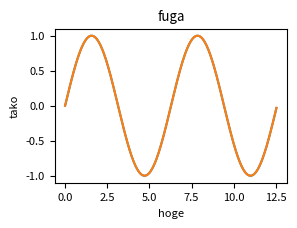

Here is the Python script that generated this plot:
#!/usr/bin/env python
# coding: utf-8

# # matplotlibの基本問題
# matplotlibはPythonで使えるグラフ作成用のライブラリです。折れ線グラフや、散布図や棒グラフなど、様々なグラフを作成できます。このライブラリを利用するには、まずmatplotlilbをimportする必要があります。また、jupyter notebookやColaboratoryでは%matplotlib inineと書くことでグラフをノートブック上に描画します。
# 
# 
# **記述例**  

# In[1]:


import numpy as np    # numpyを取り込み、npという名前で使う、という命令
import matplotlib.pyplot as plt    # matplotlibを取り込む
get_ipython().run_line_magic('matplotlib', 'inline')
# 直上の行にはコメントは書けません

x = np.arange(0, 4 * np.pi, np.pi / 100)    # 等差数列を作成。型はndarray型。
y = np.sin(x)    # 配列xの要素に対応した値を求め、配列yに格納（ブロードキャストの利用）
plt.rcParams["figure.figsize"] = (3, 2)  # グラフの大きさを決める
plt.rcParams["font.size"] = 8            # 文字の大きさを決める
plt.plot(x, y)   # 折れ線グラフの描画を指示
plt.show()       # グラフの表示を指示（グラフの設定が終わった後に呼び出す）


# ここで、plot関数は、第1引数を横軸とし、第2引数を縦軸にとります。これはplt.plot(y, x)として実行すると軸が逆転した図が描画されることで確認できます。
# 
# <br>
# 
# **オプション**  
# いくつかグラフ描画用のオプション機能がある。  
# 
# - plt.grid(True)     # グラフにグリッドを描画する
# - plt.xlim([a, b])   # x軸をa～bの範囲に限定する
# - plt.ylim([a, b])   # y軸をa～bの範囲に限定する
# - plt.legend()       # 凡例を表示する
# - plt.title("hoge")  # タイトルを付ける
# - plt.xlabel("x axis")  # 横軸に名前を付ける
# - plt.ylabel("y axis")  # 縦軸に名前を付ける
# 
# <br>
# 
# **他の命令の例**  
# 散布図と棒グラフの描画命令は以下の通り。  
# 
# - plt.scatter(x, y)  # xとyの組で散布図を描く
# - plt.bar(x, y)      # xの位置にyの高さで棒を描く
# - plt.hist(x)        # ヒストグラムを作成する。階級の数（分割数、ビン数）は引数binsで指定する。
# 
# 
# **注意**  
# - matplotlibの使い方にはplt.～と書く方法と、描画オブジェクトに対して命令を追加していく方法があるが、ここでは基本的に前者を紹介する。
# - matplotlibは描画フィールドを作って作図するとより細かい制御ができるが、この問題集では扱わない。
# - 軸名などに日本語を使うのは少し工夫が必要である。Colaboratoryでは[こちらのブログ](https://www.teamxeppet.com/matplotlib_in_japanize-colabo/)が参考になる。

# ---
# ### 問題　折れ線グラフの作成
# 以下のxとyの組み合わせを使用して、**折れ線グラフ**を作成せよ。ただし、グリッドを表示すること。
# 
#     
# ```python  
# x = [1,2,3,4,5]
# y = [4,5,2,1,3]
# ```
# 
# <br>
# <details>
# <summary>■解答例の表示（Click）</summary><div>
#     
# 解答例を以下に示す。
#     
# ```python  
# import matplotlib.pyplot as plt     # matplotlibを取り込む
# %matplotlib inline
# 
# x = [1,2,3,4,5]
# y = [4,5,2,1,3]
# plt.plot(x, y)   # 折れ線グラフの描画を指示
# plt.grid(True)   # グリッドを表示
# plt.show()       # グラフの表示を指示（グラフの設定が終わった後に呼び出す）
# ```
#     
# ![画像（Colaboratoryでは描画されないので、フォルダ内のfig_matplotlib_1.pngを確認のこと）](./images/fig_matplotlib_1.png  "折れ線グラフ")
# 
# <center>表示されるグラフ</center>
# </div></details>

# ---
# ### 問題　関数のグラフ描画
# $ -5 < x < 5 $の範囲において、$ y = 2x^3 - 4x + 2 $を滑らかに描画せよ。グリッドと軸名は表示すること。
# 
# <br>
# <details>
# <summary>■解答例の表示（Click）</summary><div>
#     
# 解答例を以下に示す。
#     
# ```python  
# import numpy as np    # numpyを取り込み、npという名前で使う、という命令
# import matplotlib.pyplot as plt     # matplotlibを取り込む
# %matplotlib inline
# 
# def f(x):
#     return 2 * x**3 - 4*x  + 2
#     
# a = np.arange(-5, 5, 0.1)   # 横軸の値を作る。変数名は何でもいい。
# b = f(a)                    # 縦軸の値を作る。変数名は何でもいい。
# plt.plot(a, b)   # 折れ線グラフの描画を指示
# plt.grid(True)   # グリッドを表示
# plt.xlabel("x")  # 横軸に軸名を付ける
# plt.ylabel("y")
# plt.show()       # グラフの表示を指示（グラフの設定が終わった後に呼び出す）
# ```
# 
#     
# ![画像（Colaboratoryでは描画されないので、フォルダ内のfig_matplotlib_2.pngを確認のこと）](./images/fig_matplotlib_2.png  "折れ線グラフ")
# 
# <center>表示されるグラフ</center>
# </div></details>

# ---
# ### 問題　1つの図に2つのグラフを描画
# 1つの描画領域に2つのグラフを描画できると、数式の違いがわかりやすい。$ -5 < x < 5 $の範囲において、以下の2式を滑らかに描画せよ。グリッドと軸名を表示し、凡例に式番号を表示すること。
# 
# $$
#     \begin{align}
#       y &= 2x^3 - 4x + 2   \tag{1} \\
#       y &= 3x^2 + 2x - 10  \tag{2}
#     \end{align}
# $$
# 
# ```{note}
# 【ヒント】同じ図の中に2つ以上の折れ線グラフを描画するには、showを呼び出す前に必要なだけplotを呼び出せばよい。
# ```
# 
# <br>
# <details>
# <summary>■解答例の表示（Click）</summary><div>
# 解答例を以下に示す。
# 以下の例では、plot(a, b)とplot(a, c)により、a, bの組で描画できる線と、a, cの組で描画できる線の2種類の線が描かれる。
# <br>
#     
# ```python  
# import numpy as np    # numpyを取り込み、npという名前で使う、という命令
# import matplotlib.pyplot as plt     # matplotlibを取り込む
# %matplotlib inline
# 
# def f(x):
#     return 2 * x**3 - 4*x  + 2
#     
# def g(x):
#     return 3 * x**2 + 2*x  - 10
#     
# a = np.arange(-5, 5, 0.1)   # 横軸の値を作る。変数名は何でもいい。
# b = f(a)                    # 縦軸の値を作る。変数名は何でもいい。
# c = g(a)                    # 縦軸の値を作る。変数名は何でもいい。
# plt.plot(a, b, label="Eq. 1")   # 折れ線グラフの描画を指示。引数labelに文字列を入れると、名前が付く。
# plt.plot(a, c, label="Eq. 2")   # 同上
# plt.grid(True)   # グリッドを表示
# plt.xlabel("x")  # 横軸に軸名を付ける
# plt.ylabel("y")
# plt.legend()     # 凡例を表示
# plt.show()       # グラフの表示を指示（グラフの設定が終わった後に呼び出す）
# ```
# 
#     
# ![画像（Colaboratoryでは描画されないので、フォルダ内のfig_matplotlib_3.pngを確認のこと）](./images/fig_matplotlib_3.png  "折れ線グラフ")
# 
# <center>表示されるグラフ</center>
# </div></details>

# In[ ]:





# ---
# ### 問題　散布図の作成
# 以下のxとyの組み合わせを使用して、**散布図**を作成せよ。ただし、グリッドを表示すること。
# 
#     
# ```python  
# x = [1,2,3,4,5]
# y = [4,5,2,1,3]
# ```
# 
# <br>
# <details>
# <summary>■解答例の表示（Click）</summary><div>
# 
# 散布図を描くには、関数scatterを使う。
# 解答例を以下に示す。
#     
# ```python  
# import matplotlib.pyplot as plt     # matplotlibを取り込む
# %matplotlib inline
# 
# x = [1,2,3,4,5]
# y = [4,5,2,1,3]
# plt.scatter(x, y)   # 折れ線グラフの描画を指示
# plt.grid(True)   # グリッドを表示
# plt.show()       # グラフの表示を指示（グラフの設定が終わった後に呼び出す）
# ```
#     
# ![画像（Colaboratoryでは描画されないので、フォルダ内のfig_matplotlib_4.pngを確認のこと）](./images/fig_matplotlib_4.png  "折れ線グラフ")
# 
# <center>表示されるグラフ</center>
#     
# </div></details>

# In[ ]:





# ---
# ### 問題　ヒストグラムの作成
# 以下のxを使用して、**ヒストグラム**を作成せよ。ただし、ビン数を15とし、グリッドを表示すること。  
# ＊気象庁HPよりアメダスの気温データより引用 [link](https://www.data.jma.go.jp/obd/stats/etrn/view/10min_a1.php?prec_no=86&block_no=0846&year=2021&month=10&day=1&view=)
#     
# ```python  
# x = [22.4,22.2,22.1,22.2,22.5,22.2,22,22,21.9,21.8,21.9,21.8,21.6,21.6,21.5,21.4,21.4,21.4,21.3,21.2,21.1,21.3,21.3,21,20.9,20.8,21,20.9,20.9,21.1,21.1,21.1,21.2,21.6,21.6,21.1,21.2,20.9,21,20.9,21,21.2,21.6,22.7,23.3,23.7,24.1,24.1,24.2,24.9,25.2,25.3,24.9,24.8,25.3,26.4,26.5,26.1,26.1,26.2,26.6,27.1,26.8,26.8,27.4,28,27.8,28.2,27.5,27.1,27.3,27.9,27.8,27.4,27.4,28.2,27.9,28.7,29.2,29.5,29.1,29,29.6,29.4,29.5,29.9,29.8,29.4,29.6,29.7,29.4,29.7,29.6,29.2,28.9,29,28.9,28.5,28.5,28,27.9,27.7,27.4,27.2,26.9,26.5,26.2,26,25.9,25.2,25.3,24.8,24.9,24.5,24.1,23.8,23.7,23.7,23.3,23.4,23.6,23.5,23.1,22.6,22.5,22.7,22.2,22.4,22.5,22,21.8,21.7,21.6,21.5,21.6,21.1,21.1,20.9,20.6,20.6,20.3,20.2,19.7,19.8]
# ```
# 
# <br>
# <details>
# <summary>■解答例の表示（Click）</summary><div>
# 
# ヒストグラムを描くには、関数histを使う。
# 解答例を以下に示す。
#     
# ```python  
# import matplotlib.pyplot as plt     # matplotlibを取り込む
# %matplotlib inline
# 
# x = [22.4,22.2,22.1,22.2,22.5,22.2,22,22,21.9,21.8,21.9,21.8,21.6,21.6,21.5,21.4,21.4,21.4,21.3,21.2,21.1,21.3,21.3,21,20.9,20.8,21,20.9,20.9,21.1,21.1,21.1,21.2,21.6,21.6,21.1,21.2,20.9,21,20.9,21,21.2,21.6,22.7,23.3,23.7,24.1,24.1,24.2,24.9,25.2,25.3,24.9,24.8,25.3,26.4,26.5,26.1,26.1,26.2,26.6,27.1,26.8,26.8,27.4,28,27.8,28.2,27.5,27.1,27.3,27.9,27.8,27.4,27.4,28.2,27.9,28.7,29.2,29.5,29.1,29,29.6,29.4,29.5,29.9,29.8,29.4,29.6,29.7,29.4,29.7,29.6,29.2,28.9,29,28.9,28.5,28.5,28,27.9,27.7,27.4,27.2,26.9,26.5,26.2,26,25.9,25.2,25.3,24.8,24.9,24.5,24.1,23.8,23.7,23.7,23.3,23.4,23.6,23.5,23.1,22.6,22.5,22.7,22.2,22.4,22.5,22,21.8,21.7,21.6,21.5,21.6,21.1,21.1,20.9,20.6,20.6,20.3,20.2,19.7,19.8]
# plt.hist(x, bins=15)  # ヒストグラムの描画を指示
# plt.grid(True)   # グリッドを表示
# plt.show()       # グラフの表示を指示（グラフの設定が終わった後に呼び出す）
# ```
#     
# ![画像（Colaboratoryでは描画されないので、フォルダ内のfig_matplotlib_5.pngを確認のこと）](./images/fig_matplotlib_5.png  "折れ線グラフ")
# 
# <center>表示されるグラフ</center>
#     
# </div></details>

# In[ ]:





# ---
# <b>以下は問題作成用のコード</b>  
# 無視してください。

# In[2]:


import numpy as np    # numpyを取り込み、npという名前で使う、という命令
import matplotlib.pyplot as plt
get_ipython().run_line_magic('matplotlib', 'inline')

x = np.arange(0, 4 * np.pi, np.pi / 100)
y = np.sin(x)
plt.plot(x, y)   # 折れ線グラフの描画を指示
plt.xlabel("hoge")
plt.ylabel("tako")
plt.title("fuga")
plt.savefig("fig_matplotlib_1.png")
plt.show()       # グラフの表示を指示（グラフの設定が終わった後に呼び出す）


# In[ ]:




